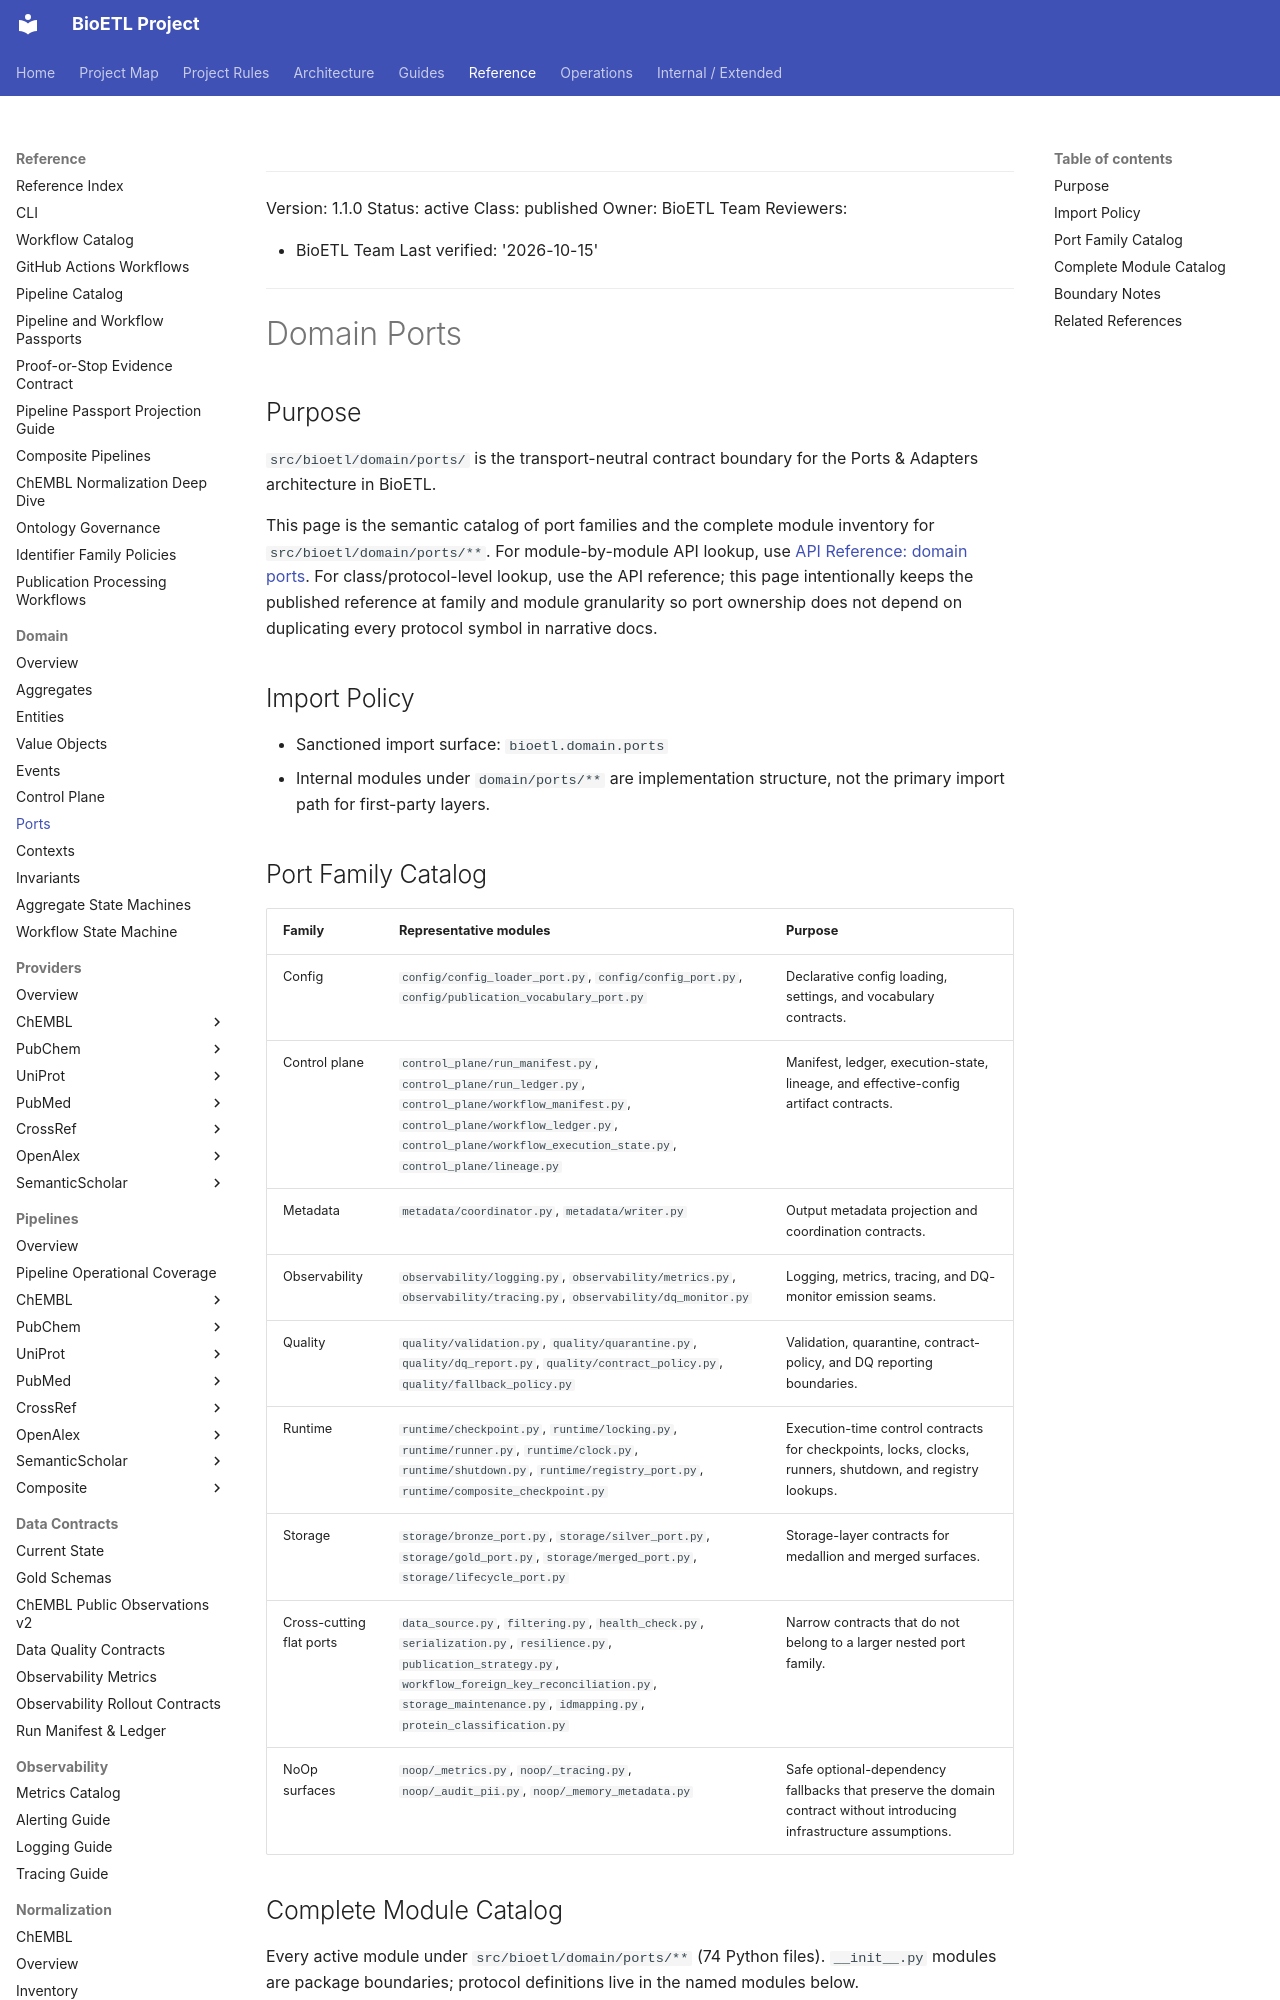

repository: SatoryKono/BioactivityDataAcquisition · page: 04-reference/domain/ports/index.html · generator: mkdocs

______________________________________________________________________

Version: 1.1.0
Status: active
Class: published
Owner: BioETL Team
Reviewers:

- BioETL Team
  Last verified: '2026-10-15'

______________________________________________________________________

# Domain Ports

## Purpose

`src/bioetl/domain/ports/` is the transport-neutral contract boundary for the
Ports & Adapters architecture in BioETL.

This page is the semantic catalog of port families and the complete module
inventory for `src/bioetl/domain/ports/**`. For module-by-module API
lookup, use [API Reference: domain ports](../api/domain/ports.md).
For class/protocol-level lookup, use the API reference; this page intentionally
keeps the published reference at family and module granularity so port ownership
does not depend on duplicating every protocol symbol in narrative docs.

## Import Policy

- Sanctioned import surface: `bioetl.domain.ports`
- Internal modules under `domain/ports/**` are implementation structure, not
  the primary import path for first-party layers.
